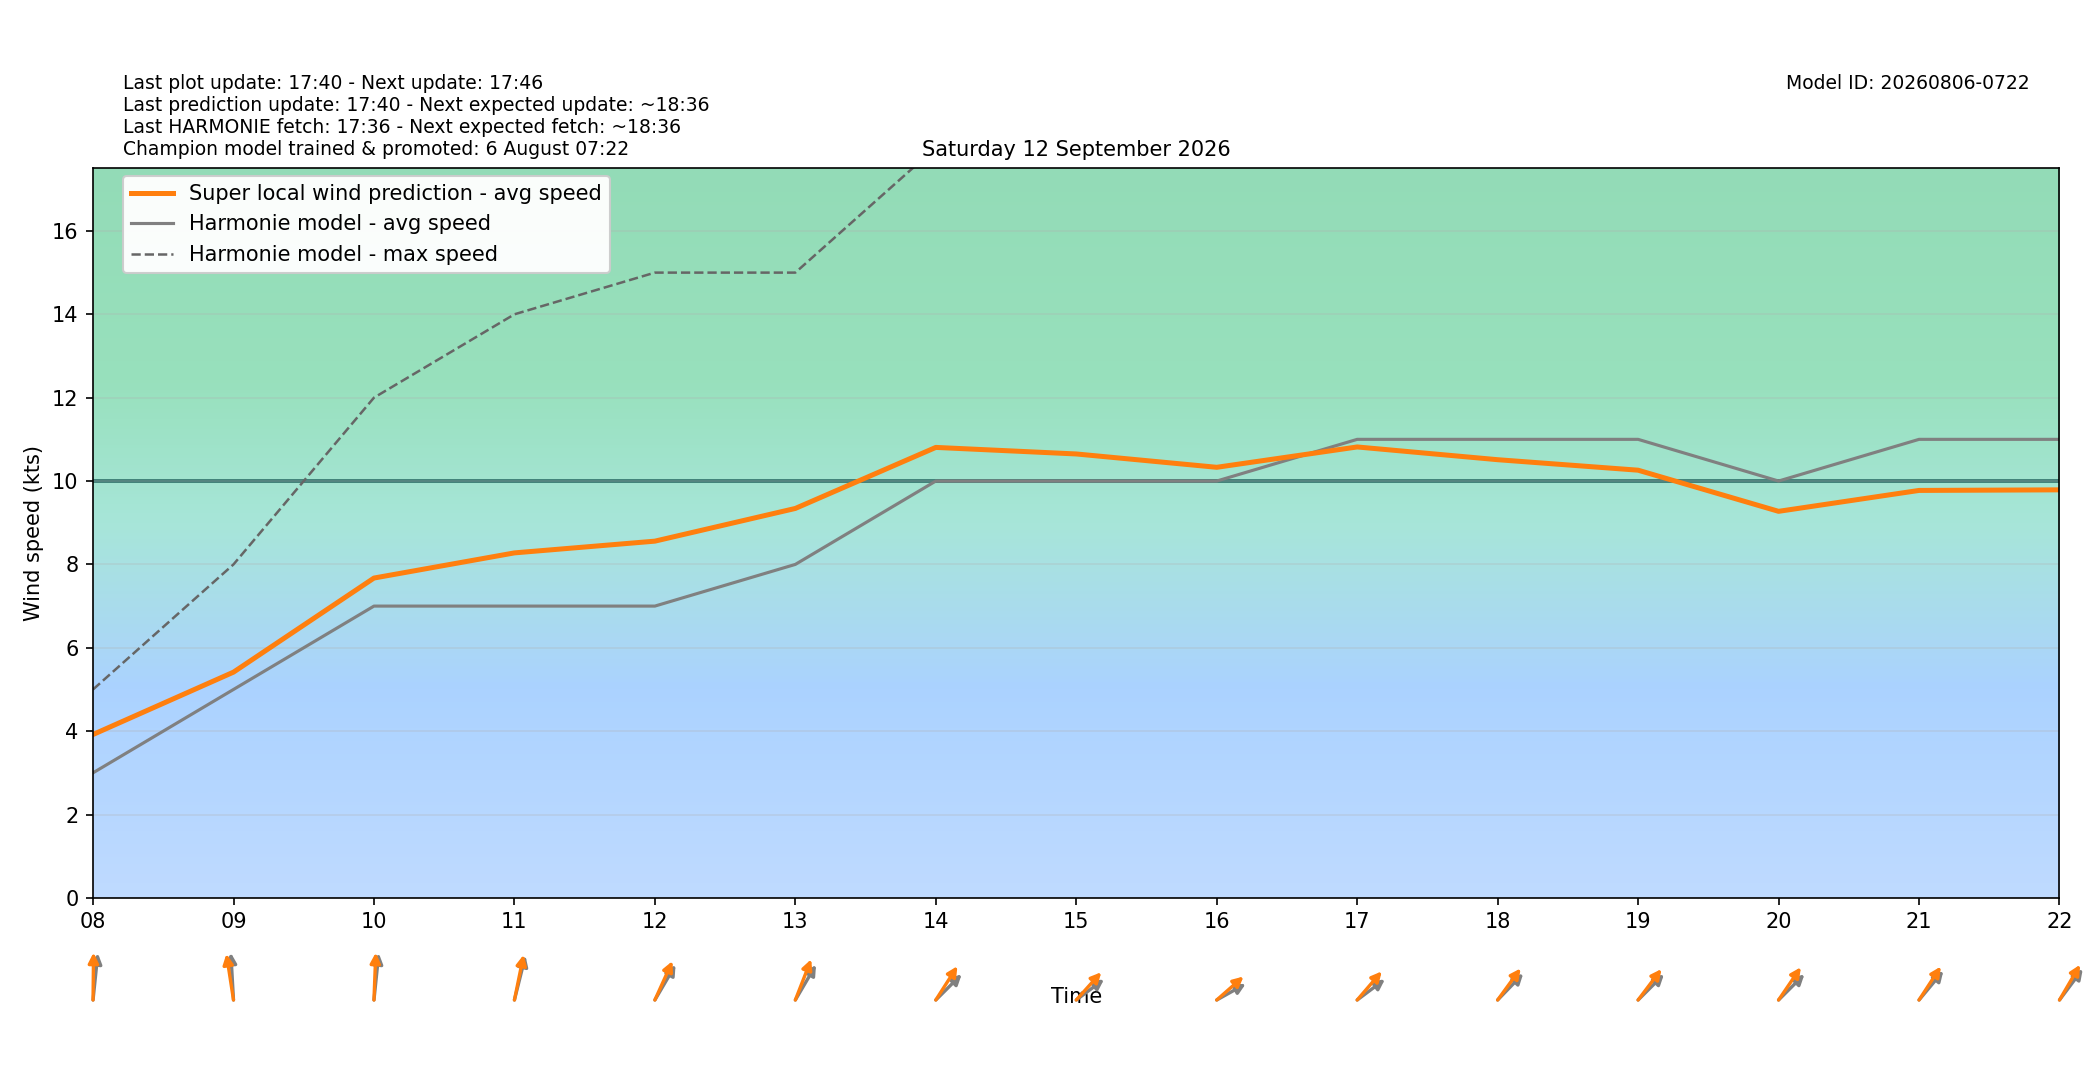

Data behind this chart, as committed beside it:
target_time_utc, target_time_local, hour_utc, hour_local, forecast_wind_speed, forecast_wind_min, forecast_wind_max, lstm_pred_wind_speed, delta_speed_lstm_minus_forecast, forecast_wind_dir_deg, lstm_pred_wind_dir_deg, delta_dir_lstm_minus_forecast
2026-09-11T22:00:00Z, 2026-09-12T00:00:00+0200, 22, 00, 2.0, 2.0, 6.0, 1.263, -0.7367, 340.0, 336.6, -3.391
2026-09-11T23:00:00Z, 2026-09-12T01:00:00+0200, 23, 01, 1.0, 1.0, 3.0, 1.43, 0.4301, 184.0, 180.1, -3.894
2026-09-12T00:00:00Z, 2026-09-12T02:00:00+0200, 00, 02, 1.0, 1.0, 1.0, 1.411, 0.4111, 201.0, 195.7, -5.326
2026-09-12T01:00:00Z, 2026-09-12T03:00:00+0200, 01, 03, 2.0, 2.0, 2.0, 2.103, 0.1029, 201.0, 195.1, -5.865
2026-09-12T02:00:00Z, 2026-09-12T04:00:00+0200, 02, 04, 2.0, 2.0, 2.0, 2.298, 0.2981, 217.0, 212.6, -4.377
2026-09-12T03:00:00Z, 2026-09-12T05:00:00+0200, 03, 05, 2.0, 2.0, 3.0, 2.118, 0.1182, 168.0, 162.1, -5.866
2026-09-12T04:00:00Z, 2026-09-12T06:00:00+0200, 04, 06, 3.0, 3.0, 3.0, 2.303, -0.6967, 151.0, 147.5, -3.479
2026-09-12T05:00:00Z, 2026-09-12T07:00:00+0200, 05, 07, 4.0, 4.0, 4.0, 2.702, -1.298, 145.0, 139.2, -5.785
2026-09-12T06:00:00Z, 2026-09-12T08:00:00+0200, 06, 08, 3.0, 3.0, 5.0, 3.92, 0.9196, 189.0, 180.9, -8.055
2026-09-12T07:00:00Z, 2026-09-12T09:00:00+0200, 07, 09, 5.0, 5.0, 8.0, 5.415, 0.4155, 175.0, 166.7, -8.287
2026-09-12T08:00:00Z, 2026-09-12T10:00:00+0200, 08, 10, 7.0, 7.0, 12.0, 7.673, 0.6726, 189.0, 183.4, -5.63
2026-09-12T09:00:00Z, 2026-09-12T11:00:00+0200, 09, 11, 7.0, 7.0, 14.0, 8.276, 1.276, 201.0, 197.4, -3.627
2026-09-12T10:00:00Z, 2026-09-12T12:00:00+0200, 10, 12, 7.0, 7.0, 15.0, 8.558, 1.558, 222.0, 214.8, -7.222
2026-09-12T11:00:00Z, 2026-09-12T13:00:00+0200, 11, 13, 8.0, 8.0, 15.0, 9.343, 1.343, 222.0, 210.9, -11.15
2026-09-12T12:00:00Z, 2026-09-12T14:00:00+0200, 12, 14, 10.0, 10.0, 18.0, 10.81, 0.8068, 237.0, 224.5, -12.55
2026-09-12T13:00:00Z, 2026-09-12T15:00:00+0200, 13, 15, 10.0, 10.0, 19.0, 10.65, 0.6496, 244.0, 234.1, -9.879
2026-09-12T14:00:00Z, 2026-09-12T16:00:00+0200, 14, 16, 10.0, 10.0, 19.0, 10.33, 0.3296, 250.0, 240.3, -9.73
2026-09-12T15:00:00Z, 2026-09-12T17:00:00+0200, 15, 17, 11.0, 11.0, 20.0, 10.82, -0.1824, 244.0, 232.8, -11.16
2026-09-12T16:00:00Z, 2026-09-12T18:00:00+0200, 16, 18, 11.0, 11.0, 20.0, 10.51, -0.4882, 236.0, 228.2, -7.792
2026-09-12T17:00:00Z, 2026-09-12T19:00:00+0200, 17, 19, 11.0, 11.0, 21.0, 10.26, -0.7399, 237.0, 229.2, -7.784
2026-09-12T18:00:00Z, 2026-09-12T20:00:00+0200, 18, 20, 10.0, 10.0, 20.0, 9.273, -0.7268, 237.0, 226.3, -10.73
2026-09-12T19:00:00Z, 2026-09-12T21:00:00+0200, 19, 21, 11.0, 11.0, 19.0, 9.775, -1.225, 232.0, 225, -6.97
2026-09-12T20:00:00Z, 2026-09-12T22:00:00+0200, 20, 22, 11.0, 11.0, 19.0, 9.789, -1.211, 229.0, 221.9, -7.111
2026-09-12T21:00:00Z, 2026-09-12T23:00:00+0200, 21, 23, 12.0, 12.0, 22.0, 10.8, -1.199, 243.0, 235.4, -7.551
